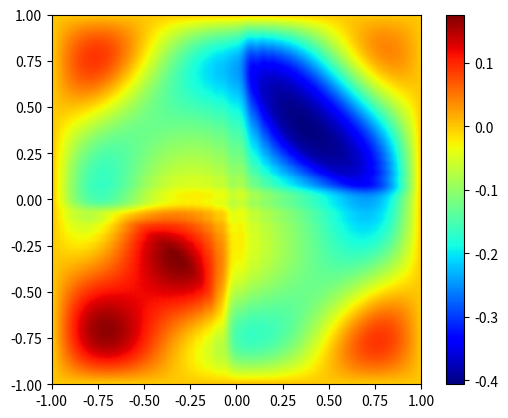

Write the Python code that produced this figure.
"""
This file was built to solve numerically a classical PDE, 2D wave equation. The equation corresponds to 

$\dfrac{\partial}{\partial x} \left( \dfrac{\partial c^2 U}{\partial x} \right) + \dfrac{\partial}{\partia
l y} \left( \dfrac{\partial c^2 U}{\partial y} \right) = \dfrac{\partial^2 U}{\partial t^2}$

where
 - U represent the signal
 - x represent the position
 - t represent the time
 - c represent the velocity of the wave (depends on space parameters)

The numerical scheme is based on finite difference method. This program is also providing several boundary conditions. More particularly the Neumann, Dirichlet and Mur boundary conditions.
Copyright - © SACHA BINDER - 2021
"""

############## MODULES IMPORTATION ###############
import numpy as np
import matplotlib.pyplot as plt
# import viz_tools    #self-developed module that groups animation functions



#Def of the initial condition   
def I(x,y):
    """
    two space variables depending function 
    that represent the wave form at t = 0
    """
    return np.exp(-((x)**2/0.1 + (y)**2/0.1))

def V(x,y):
    """
    initial vertical speed of the wave
    """
    return np.sin(x+y)
    
    
    
############## SET-UP THE PROBLEM ###############

#Def of velocity (spatial scalar field)
def celer(x,y):
    """
    constant velocity
    """
    return 1
    
loop_exec = 1 # Processing loop execution flag

bound_cond = 1  #Boundary cond 1 : Dirichlet, 2 : Neumann, 3 Mur

if bound_cond not in [1,2,3]:
    loop_exec = 0
    print("Please choose a correct boundary condition")



#Spatial mesh - i indices
L_x = 2 #Range of the domain according to x [m]
dx = 0.01 #Infinitesimal distance in the x direction
N_x = int(L_x/dx) #Points number of the spatial mesh in the x direction
X = np.linspace(-1,1,N_x+1) #Spatial array in the x direction

#Spatial mesh - j indices
L_y = 2 #Range of the domain according to y [m]
dy = 0.01 #Infinitesimal distance in the x direction
N_y = int(L_y/dy) #Points number of the spatial mesh in the y direction
Y = np.linspace(-1,1,N_x+1) #Spatial array in the y direction



#Temporal mesh with CFL < 1 - n indices
L_t = 1 #Duration of simulation [s]
dt = dt = 0.1*min(dx, dy)   #Infinitesimal time with CFL (Courant–Friedrichs–Lewy condition)
N_t = int(L_t/dt) #Points number of the temporal mesh
T = np.linspace(0,L_t,N_t+1) #Temporal array

#Velocity array for calculation (finite elements)
c = np.zeros((N_x+1,N_y+1), float)
for i in range(0,N_x+1):
    for j in range(0,N_y+1):
        c[i,j] = celer(X[i],Y[j])




############## CALCULATION CONSTANTS ###############
Cx2 = (dt/dx)**2
Cy2 = (dt/dy)**2 
CFL_1 = dt/dy*c[:,0]
CFL_2 = dt/dy*c[:,N_y]
CFL_3 = dt/dx*c[0,:]
CFL_4 =dt/dx*c[N_x,:]




############## PROCESSING LOOP ###############

if loop_exec:
    # $\forall i \in {0,...,N_x}$
    U = np.zeros((N_x+1,N_x+1,N_t+1),float) #Tableau de stockage de la solution

    u_nm1 = np.zeros((N_x+1,N_y+1),float)   #Vector array u_{i,j}^{n-1}
    u_n = np.zeros((N_x+1,N_y+1),float)     #Vector array u_{i,j}^{n}
    u_np1 = np.zeros((N_x+1,N_y+1),float)  #Vector array u_{i,j}^{n+1}
    V_init = np.zeros((N_x+1,N_y+1),float)
    q = np.zeros((N_x+1, N_y+1), float)
    
    #init cond - at t = 0
    for i in range(0, N_x+1):
        for j in range(0, N_y+1):
            q[i,j] = c[i,j]**2
    
    for i in range(0, N_x+1):
        for j in range(0, N_y+1):
            u_n[i,j] = I(X[i],Y[j])
            
    for i in range(0, N_x+1):
        for j in range(0, N_y+1):
            V_init[i,j] = V(X[i],Y[j])
    
    U[:,:,0] = u_n.copy()

    

    #init cond - at t = 1
    #without boundary cond
    u_np1[1:N_x,1:N_y] = 2*u_n[1:N_x,1:N_y] - (u_n[1:N_x,1:N_y] - 2*dt*V_init[1:N_x,1:N_y]) + Cx2*(  0.5*(q[1:N_x,1:N_y] + q[2:N_x+1,1:N_y ])*(u_n[2:N_x+1,1:N_y] - u_n[1:N_x,1:N_y])  - 0.5*(q[0:N_x -1,1:N_y] + q[1:N_x,1:N_y ])*(u_n[1:N_x,1:N_y] - u_n[0:N_x -1,1:N_y]) ) + Cy2*(  0.5*(q[1:N_x,1:N_y] + q[1:N_x ,2:N_y+1])*(u_n[1:N_x,2:N_y+1] - u_n[1:N_x,1:N_y])  - 0.5*(q[1:N_x,0:N_y -1] + q[1:N_x ,1:N_y])*(u_n[1:N_x,1:N_y] - u_n[1:N_x,0:N_y -1]) )


    #boundary conditions
    if bound_cond == 1:
        #Dirichlet bound cond
        u_np1[0,:] = 0
        u_np1[-1,:] = 0
        u_np1[:,0] = 0
        u_np1[:,-1] = 0



    elif bound_cond == 2:
        #Nuemann bound cond
        i,j = 0,0
        u_np1[i,j] = 2*u_n[i,j] - (u_n[i,j] - 2*dt*V_init[i,j]) + Cx2*(q[i,j] + q[i+1,j])*(u_n[i+1,j] - u_n[i,j]) + Cy2*(q[i,j] + q[i,j+1])*(u_n[i,j+1] - u_n[i,j])
        
        i,j = 0,N_y
        u_np1[i,j] = 2*u_n[i,j] - (u_n[i,j] - 2*dt*V_init[i,j]) + Cx2*(q[i,j] + q[i+1,j])*(u_n[i+1,j] - u_n[i,j]) + Cy2*(q[i,j] + q[i,j-1])*(u_n[i,j-1] - u_n[i,j])
                    
        i,j = N_x,0
        u_np1[i,j] = 2*u_n[i,j] - (u_n[i,j] - 2*dt*V_init[i,j]) + Cx2*(q[i,j] + q[i-1,j])*(u_n[i-1,j] - u_n[i,j]) + Cy2*(q[i,j] + q[i,j+1])*(u_n[i,j+1] - u_n[i,j])
                
        i,j = N_x,N_y
        u_np1[i,j] = 2*u_n[i,j] - (u_n[i,j] - 2*dt*V_init[i,j]) + Cx2*(q[i,j] + q[i-1,j])*(u_n[i-1,j] - u_n[i,j]) + Cy2*(q[i,j] + q[i,j-1])*(u_n[i,j-1] - u_n[i,j])      
        
        i = 0
        u_np1[i,1:N_y -1] = 2*u_n[i,1:N_y -1] - (u_n[i,1:N_y -1] - 2*dt*V_init[i,1:N_y -1]) + Cx2*(q[i,1:N_y -1] + q[i+1,1:N_y -1])*(u_n[i+1,1:N_y -1] - u_n[i,1:N_y -1]) + Cy2*(  0.5*(q[i,1:N_y -1] + q[i,2:N_y])*(u_n[i,2:N_y] - u_n[i,1:N_y -1])  - 0.5*(q[i,0:N_y -2] + q[i,1:N_y -1])*(u_n[i,1:N_y -1] - u_n[i,0:N_y -2]) )
              
        j = 0
        u_np1[1:N_x -1,j] = 2*u_n[1:N_x -1,j] - (u_n[1:N_x -1,j] - 2*dt*V_init[1:N_x -1,j]) + Cx2*(  0.5*(q[1:N_x -1,j] + q[2:N_x,j])*(u_n[2:N_x,j] - u_n[1:N_x -1,j])  - 0.5*(q[0:N_x -2,j] + q[1:N_x -1,j])*(u_n[1:N_x -1,j] - u_n[0:N_x -2,j]) ) + Cy2*(q[1:N_x -1,j] + q[1:N_x -1,j+1])*(u_n[1:N_x -1,j+1] - u_n[1:N_x -1,j])
       
        i = N_x
        u_np1[i,1:N_y -1] = 2*u_n[i,1:N_y -1] - (u_n[i,1:N_y -1] - 2*dt*V_init[i,1:N_y -1]) + Cx2*(q[i,1:N_y -1] + q[i-1,1:N_y -1])*(u_n[i-1,1:N_y -1] - u_n[i,1:N_y -1]) + Cy2*(  0.5*(q[i,1:N_y -1] + q[i,2:N_y])*(u_n[i,2:N_y] - u_n[i,1:N_y -1])  - 0.5*(q[i,0:N_y -2] + q[i,1:N_y -1])*(u_n[i,1:N_y -1] - u_n[i,0:N_y -2]) )
              
        j = N_y
        u_np1[1:N_x -1,j] = 2*u_n[1:N_x -1,j] - (u_n[1:N_x -1,j] - 2*dt*V_init[1:N_x -1,j]) + Cx2*(  0.5*(q[1:N_x -1,j] + q[2:N_x,j])*(u_n[2:N_x,j] - u_n[1:N_x -1,j])  - 0.5*(q[0:N_x -2,j] + q[1:N_x -1,j])*(u_n[1:N_x -1,j] - u_n[0:N_x -2,j]) ) + Cy2*(q[1:N_x -1,j] + q[1:N_x -1,j-1])*(u_n[1:N_x -1,j-1] - u_n[1:N_x -1,j])
               
               
    elif bound_cond == 3:
        #Nuemann bound cond
        i = 0
        u_np1[i,:] = u_n[i+1,:] + (CFL_3 - 1)/(CFL_3 + 1)*(u_np1[i+1,:] - u_n[i,:])
        
        j = 0
        u_np1[:,j] = u_n[:,j+1] + (CFL_1 - 1)/(CFL_1 + 1)*(u_np1[:,j+1] - u_n[:,j])
        
        i = N_x
        u_np1[i,:] = u_n[i-1,:] + (CFL_4 - 1)/(CFL_4 + 1)*(u_np1[i-1,:] - u_n[i,:])
        
        j = N_y
        u_np1[:,j] = u_n[:,j-1] + (CFL_2 - 1)/(CFL_2 + 1)*(u_np1[:,j-1] - u_n[:,j])
        
        
    
    
    u_nm1 = u_n.copy()
    u_n = u_np1.copy()
    U[:,:,1] = u_n.copy()

    
    #Process loop (on time mesh)
    for n in range(2, N_t):
        
        #calculation at step j+1  
        #without boundary cond           
        u_np1[1:N_x,1:N_y] = 2*u_n[1:N_x,1:N_y] - u_nm1[1:N_x,1:N_y] + Cx2*(  0.5*(q[1:N_x,1:N_y] + q[2:N_x+1,1:N_y])*(u_n[2:N_x+1,1:N_y] - u_n[1:N_x,1:N_y])  - 0.5*(q[0:N_x - 1,1:N_y] + q[1:N_x,1:N_y])*(u_n[1:N_x,1:N_y] - u_n[0:N_x - 1,1:N_y]) ) + Cy2*(  0.5*(q[1:N_x ,1:N_y] + q[1:N_x,2:N_y+1])*(u_n[1:N_x,2:N_y+1] - u_n[1:N_x,1:N_y])  - 0.5*(q[1:N_x,0:N_y - 1] + q[1:N_x,1:N_y])*(u_n[1:N_x,1:N_y] - u_n[1:N_x,0:N_y - 1]) )
            
            
            
        #bound conditions
        if bound_cond == 1:
            #Dirichlet bound cond
            u_np1[0,:] = 0
            u_np1[-1,:] = 0
            u_np1[:,0] = 0
            u_np1[:,-1] = 0
            
        
        elif bound_cond == 2:
            #Nuemann bound cond
            i,j = 0,0
            u_np1[i,j] = 2*u_n[i,j] - u_nm1[i,j] + Cx2*(q[i,j] + q[i+1,j])*(u_n[i+1,j] - u_n[i,j]) + Cy2*(q[i,j] + q[i,j+1])*(u_n[i,j+1] - u_n[i,j])
                        
            i,j = 0,N_y
            u_np1[i,j] = 2*u_n[i,j] - u_nm1[i,j] + Cx2*(q[i,j] + q[i+1,j])*(u_n[i+1,j] - u_n[i,j]) + Cy2*(q[i,j] + q[i,j-1])*(u_n[i,j-1] - u_n[i,j])
                            
            i,j = N_x,0
            u_np1[i,j] = 2*u_n[i,j] - u_nm1[i,j] + Cx2*(q[i,j] + q[i-1,j])*(u_n[i-1,j] - u_n[i,j]) + Cy2*(q[i,j] + q[i,j-1])*(u_n[i,j-1] - u_n[i,j])
                    
            i,j = N_x,N_y
            u_np1[i,j] = 2*u_n[i,j] - u_nm1[i,j] + Cx2*(q[i,j] + q[i-1,j])*(u_n[i-1,j] - u_n[i,j]) + Cy2*(q[i,j] + q[i,j-1])*(u_n[i,j-1] - u_n[i,j])
                    
                    
            i = 0
            u_np1[i,1:N_y -1] = 2*u_n[i,1:N_y -1] - u_nm1[i,1:N_y -1] + Cx2*(q[i,1:N_y -1] + q[i+1,1:N_y -1])*(u_n[i+1,1:N_y -1] - u_n[i,1:N_y -1]) + Cy2*(  0.5*(q[i,1:N_y -1] + q[i,2:N_y])*(u_n[i,2:N_y] - u_n[i,1:N_y -1])  - 0.5*(q[i,0:N_y -2] + q[i,j])*(u_n[i,1:N_y -1] - u_n[i,0:N_y -2]) )
                        
            j = 0
            u_np1[1:N_x - 1,j] = 2*u_n[1:N_x - 1,j] - u_nm1[1:N_x - 1,j] + Cx2*(  0.5*(q[1:N_x - 1,j] + q[2:N_x,j])*(u_n[2:N_x,j] - u_n[1:N_x - 1,j])  - 0.5*(q[0:N_x - 2,j] + q[1:N_x - 1,j])*(u_n[1:N_x - 1,j] - u_n[0:N_x - 2,j]) ) + Cy2*(q[1:N_x - 1,j] + q[1:N_x - 1,j+1])*(u_n[1:N_x - 1,j+1] - u_n[1:N_x - 1,j])
                    
            i = N_x
            u_np1[i,1:N_y -1] = 2*u_n[i,1:N_y -1] - u_nm1[i,1:N_y -1] + Cx2*(q[i,1:N_y -1] + q[i-1,1:N_y -1])*(u_n[i-1,1:N_y -1] - u_n[i,1:N_y -1]) + Cy2*(  0.5*(q[i,1:N_y -1] + q[i,2:N_y])*(u_n[i,2:N_y] - u_n[i,1:N_y -1])  - 0.5*(q[i,0:N_y -2] + q[i,1:N_y -1])*(u_n[i,1:N_y -1] - u_n[i,0:N_y -2]) )
                    
            j = N_y
            u_np1[1:N_x - 1,j] = 2*u_n[1:N_x - 1,j] - u_nm1[1:N_x - 1,j] + Cx2*(  0.5*(q[1:N_x - 1,j] + q[2:N_x,j])*(u_n[2:N_x,j] - u_n[1:N_x - 1,j])  - 0.5*(q[0:N_x - 2,j] + q[1:N_x - 1,j])*(u_n[1:N_x - 1,j] - u_n[0:N_x - 2,j]) ) + Cy2*(q[1:N_x - 1,j] + q[1:N_x - 1,j-1])*(u_n[1:N_x - 1,j-1] - u_n[1:N_x - 1,j])
                

        elif bound_cond == 3:
            #Mur bound cond
            i = 0
            u_np1[i,:] = u_n[i+1,:] + (CFL_3 - 1)/(CFL_3 + 1)*(u_np1[i+1,:] - u_n[i,:])
            
            j = 0
            u_np1[:,j] = u_n[:,j+1] + (CFL_1 - 1)/(CFL_1 + 1)*(u_np1[:,j+1] - u_n[:,j])
            
            i = N_x
            u_np1[i,:] = u_n[i-1,:] + (CFL_4 - 1)/(CFL_4 + 1)*(u_np1[i-1,:] - u_n[i,:])
            
            j = N_y
            u_np1[:,j] = u_n[:,j-1] + (CFL_2 - 1)/(CFL_2 + 1)*(u_np1[:,j-1] - u_n[:,j])

        
        
        u_nm1 = u_n.copy()      
        u_n = u_np1.copy() 
        U[:,:,n] = u_n.copy()
        
######################### PLOT #############################

# anim = viz_tools.anim_2D(X,Y,U,dt,5, save=True)
# anim2 = viz_tools.anim_2D_flat(X,Y,U,dt,2, save=True)
# plt.show()
# Plot the contour of the last snapshot
# Plot the exact solution
tU = U[:,:,-2]
x, y = np.meshgrid(X, Y)
plt.figure()
x = np.array(x)
y = np.array(y)
tU = np.array(tU)
# plt.contour(x,y,tU, cmap="coolwarm")
# plt.colorbar()
# plt.show()
# plt.figure()
plt.imshow(tU, cmap="jet", origin='lower', extent=[x.min(), x.max(), y.min(), y.max()])  # 确保数据与坐标轴正确对应
plt.colorbar()  # 显示颜色条
plt.show()
